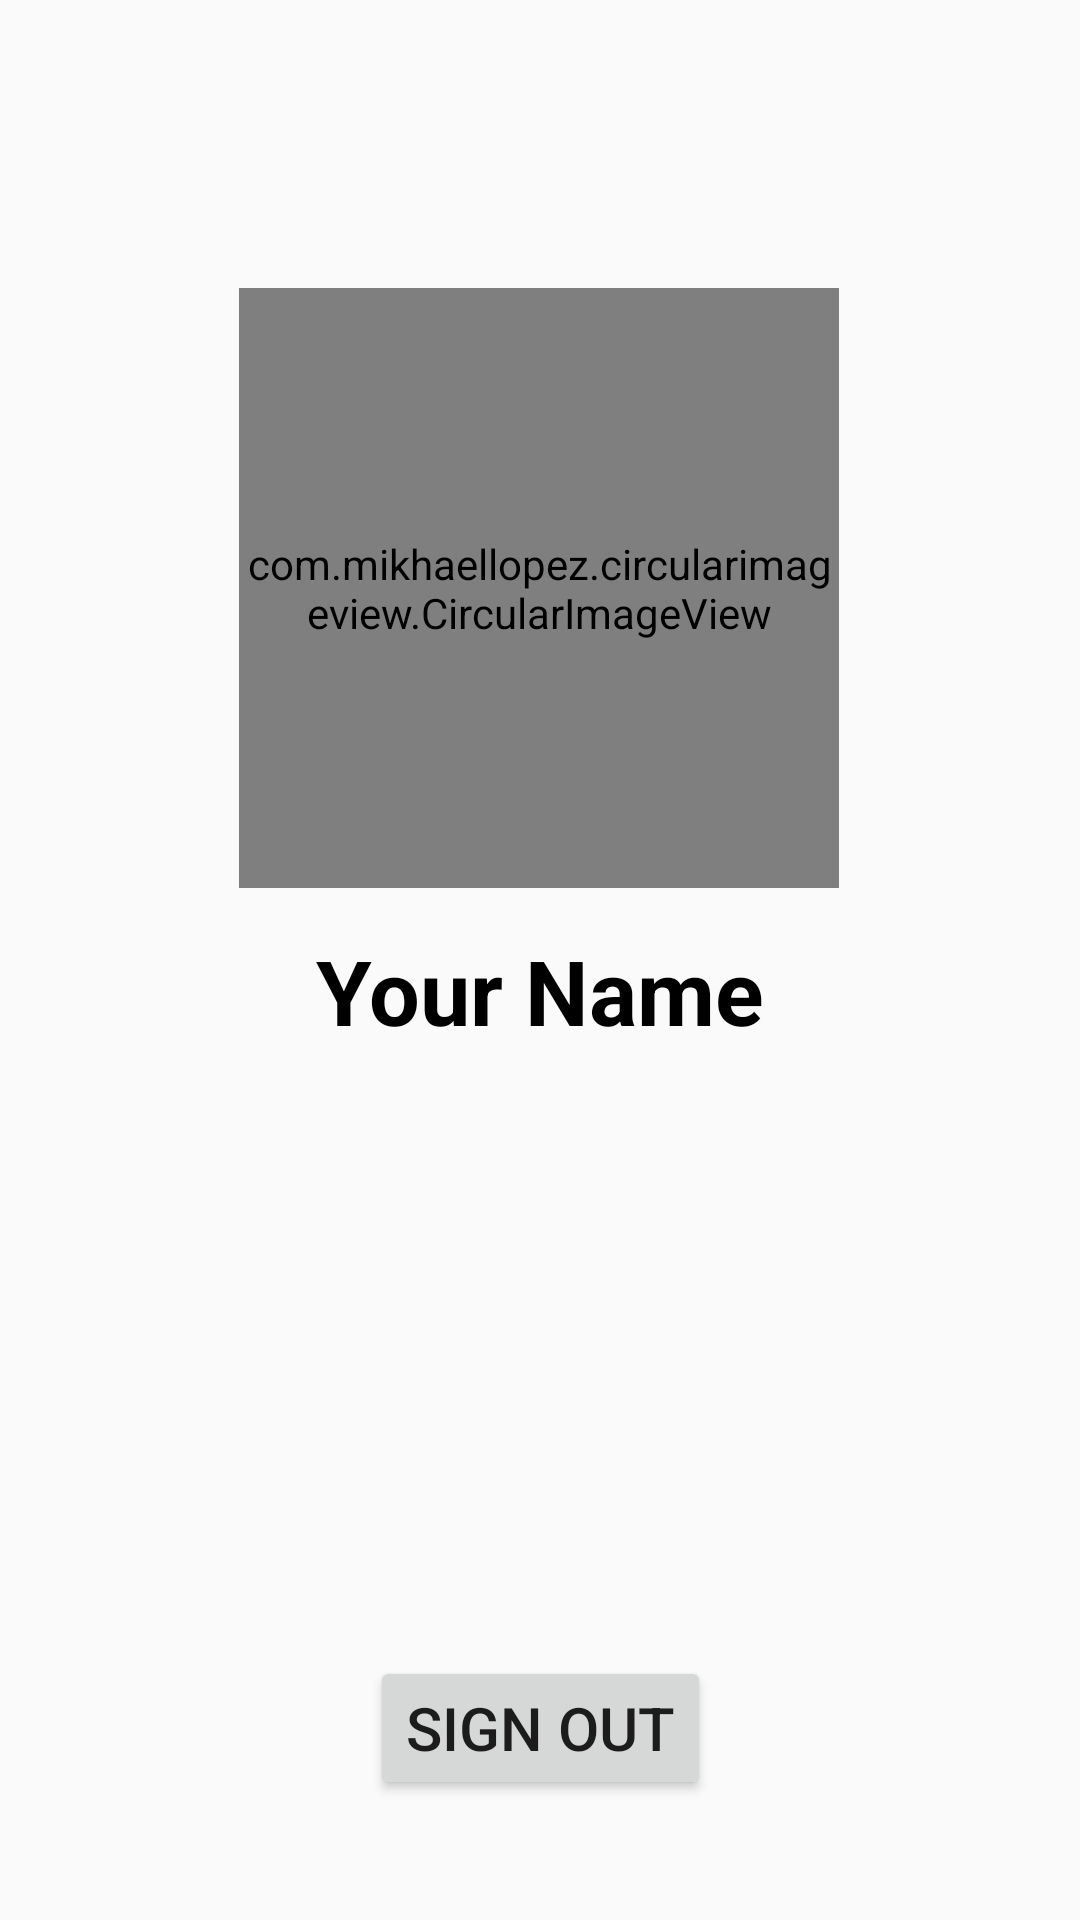

Write the Android layout XML for this screen, with the resource values it uses.
<!-- AndroidManifest.xml: application theme Theme.Messenger -->
<!-- res/layout/activity_profile.xml -->
<?xml version="1.0" encoding="utf-8"?>
<androidx.constraintlayout.widget.ConstraintLayout xmlns:android="http://schemas.android.com/apk/res/android"
    xmlns:app="http://schemas.android.com/apk/res-auto"
    xmlns:tools="http://schemas.android.com/tools"
    android:layout_width="match_parent"
    android:layout_height="match_parent"
    tools:context=".ProfileActivity">

    <androidx.appcompat.widget.Toolbar
        android:id="@+id/ToolBarProfileActivity"
        android:layout_width="match_parent"
        android:layout_height="?attr/actionBarSize"
        app:layout_constraintEnd_toEndOf="parent"
        app:layout_constraintHorizontal_bias="0.5"
        app:layout_constraintStart_toStartOf="parent"
        app:layout_constraintTop_toTopOf="parent" />


    <com.mikhaellopez.circularimageview.CircularImageView
        android:id="@+id/circularImageProfileActivity"
        android:layout_width="200dp"
        android:layout_height="200dp"
        android:layout_marginTop="40dp"
        android:scaleType="centerCrop"
        android:src="@drawable/ic_person"
        app:civ_border_color="#FFFFFF"
        app:civ_border_width="4dp"
        app:civ_shadow="true"
        app:civ_shadow_color="#0DC0C0C1"
        app:civ_shadow_radius="10dp"
        app:layout_constraintEnd_toEndOf="parent"
        app:layout_constraintHorizontal_bias="0.497"
        app:layout_constraintStart_toStartOf="parent"
        app:layout_constraintTop_toBottomOf="@+id/ToolBarProfileActivity" />

    <TextView
        android:id="@+id/txtNameProfileActivity"
        android:layout_width="wrap_content"
        android:layout_height="wrap_content"
        android:layout_marginTop="2dp"
        android:padding="12dp"
        android:text="@string/nameProfileActivity"
        android:textColor="@color/black"
        android:textSize="30sp"
        android:textStyle="bold"
        app:layout_constraintEnd_toEndOf="parent"
        app:layout_constraintHorizontal_bias="0.5"
        app:layout_constraintStart_toStartOf="parent"
        app:layout_constraintTop_toBottomOf="@+id/circularImageProfileActivity" />

    <Button
        android:id="@+id/txtSignOutProfileActivity"
        android:layout_width="wrap_content"
        android:layout_height="wrap_content"
        android:text="Sign Out"
        android:textSize="20sp"
        app:layout_constraintBottom_toBottomOf="parent"
        app:layout_constraintEnd_toEndOf="parent"
        app:layout_constraintHorizontal_bias="0.5"
        app:layout_constraintStart_toStartOf="parent"
        android:layout_marginBottom="40dp"/>

</androidx.constraintlayout.widget.ConstraintLayout>
<!-- resources referenced by this layout -->
<resources>
  <color name="black">#FF000000</color>
  <string name="nameProfileActivity">Your Name</string>
  <style name="Theme.Messenger" parent="Theme.AppCompat.DayNight.NoActionBar">
          
          <item name="colorPrimary">@color/purple_500</item>
          <item name="colorPrimaryVariant">@color/ColorBlue</item>
          <item name="colorOnPrimary">@color/white</item>
          
          <item name="colorSecondary">@color/teal_200</item>
          <item name="colorSecondaryVariant">@color/teal_700</item>
          <item name="colorOnSecondary">@color/black</item>
          
          <item name="android:statusBarColor" tools:targetApi="l">?attr/colorPrimaryVariant</item>
          
      </style>
  <color name="purple_500">#838383</color>
  <color name="ColorBlue">#0198ff</color>
  <color name="white">#FFFFFFFF</color>
  <color name="teal_200">#FF03DAC5</color>
  <color name="teal_700">#FF018786</color>
</resources>
